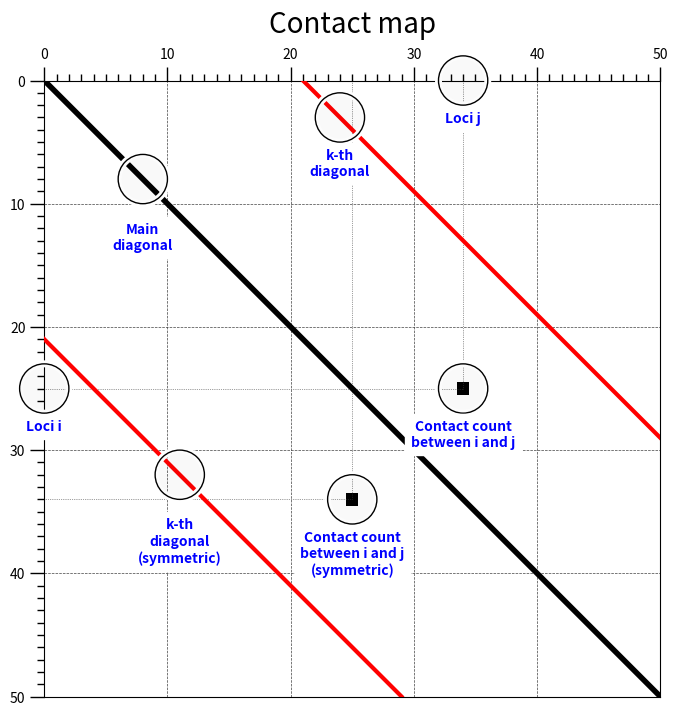

Python code for this plot:
%matplotlib inline

import matplotlib
import matplotlib.pyplot as plt
from matplotlib.ticker import MultipleLocator

from matplotlib.patches import Rectangle

fig, ax = plt.subplots(figsize=(8, 8), subplot_kw={"aspect": 1})
ax.set_xlim(0, 50)
ax.set_ylim(50, 0)
ax.plot([0, 50], [0, 50], linewidth=4, color="black", zorder=11)
ax.plot([0, 29], [21, 50], linewidth=3, color="r", zorder=11)
ax.plot([21, 50], [0, 29], linewidth=3, color="r", zorder=11)

ax.xaxis.set_major_locator(MultipleLocator(10))
ax.xaxis.set_minor_locator(MultipleLocator(1))
ax.yaxis.set_major_locator(MultipleLocator(10))
ax.yaxis.set_minor_locator(MultipleLocator(1))

ax.tick_params(which='major', width=1.0)
ax.tick_params(which='major', length=10)
ax.tick_params(which='minor', width=1.0, labelsize=10)
ax.tick_params(which='minor', length=5, labelsize=10, labelcolor='0.25')
ax.xaxis.tick_top()

ax.grid(linestyle="--", linewidth=0.5, color='.25', zorder=-10)

ax.set_title("Contact map",
             fontsize=20, verticalalignment='bottom')


def circle(x, y, radius=2):
    from matplotlib.patches import Circle
    from matplotlib.patheffects import withStroke
    circle = Circle((x, y), radius, clip_on=False, zorder=12, linewidth=1,
                    edgecolor='black', facecolor=(0, 0, 0, .0125),
                    path_effects=[withStroke(linewidth=5, foreground='w')])
    ax.add_artist(circle)


def text(x, y, text, zorder=10):
    ax.text(x, y, text, backgroundcolor="white",
            ha='center', va='top', weight='bold', color='blue', zorder=zorder)


# k-th diagonal
circle(24, 3)
text(24, 5.5, "k-th\ndiagonal")

circle(11, 32)
text(11, 35.5, "k-th\ndiagonal\n(symmetric)")


circle(8, 8)
text(8, 11.5, "Main\ndiagonal")

rect = Rectangle((33.5, 24.5), 1, 1, facecolor="black", fill=True)
ax.add_artist(rect)
ax.plot([0, 34], [25, 25], linestyle=":", color=".25", lw=0.5)
ax.plot([34, 34], [0, 25], linestyle=":", color=".25", lw=0.5)
circle(34, 25)
text(34, 27.5, "Contact count\nbetween i and j", zorder=12)

rect = Rectangle((24.5, 33.5), 1, 1, facecolor="black", fill=True)
ax.add_artist(rect)
ax.plot([0, 25], [34, 34], linestyle=":", color=".25", lw=0.5)
ax.plot([25, 25], [0, 34], linestyle=":", color=".25", lw=0.5)
circle(25, 34)
text(25, 36.5, "Contact count\nbetween i and j\n(symmetric)", zorder=10)


circle(34, 0)
text(34, 2.5, "Loci j")
circle(0, 25)
text(0, 27.5, "Loci i")
fig.savefig("contact_map.png")